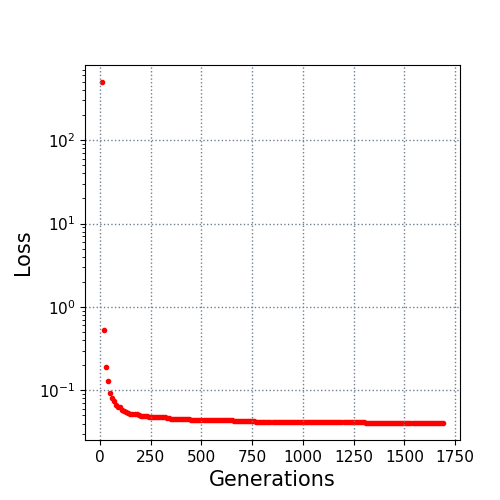

The table this chart was drawn from, first rows:
10.0, 497.858875
20.0, 0.5363
30.0, 0.1909
40.0, 0.1289
50.0, 0.09184
60.0, 0.08107
70.0, 0.07513
80.0, 0.06657
90.0, 0.06363
100.0, 0.06238
110.0, 0.0581
120.0, 0.05645
130.0, 0.05449
140.0, 0.05303
150.0, 0.05238
160.0, 0.05227
170.0, 0.0522
180.0, 0.05215
190.0, 0.05131
200.0, 0.04925
210.0, 0.04914
220.0, 0.04878
230.0, 0.04867
240.0, 0.0482
250.0, 0.04795
260.0, 0.04768
270.0, 0.0476
280.0, 0.0476
290.0, 0.0476
300.0, 0.0476
310.0, 0.04756
320.0, 0.04727
330.0, 0.04715
340.0, 0.04596
350.0, 0.04584
360.0, 0.04571
370.0, 0.04571
380.0, 0.04571
390.0, 0.04571
400.0, 0.04511
410.0, 0.0451
420.0, 0.04505
430.0, 0.04505
440.0, 0.0449
450.0, 0.04407
460.0, 0.04407
470.0, 0.04388
480.0, 0.04383
490.0, 0.04383
500.0, 0.04374
510.0, 0.04374
520.0, 0.04374
530.0, 0.04374
540.0, 0.04374
550.0, 0.04374
560.0, 0.04374
570.0, 0.04374
580.0, 0.04362
590.0, 0.04362
600.0, 0.04362
610.0, 0.04362
... 108 more rows
